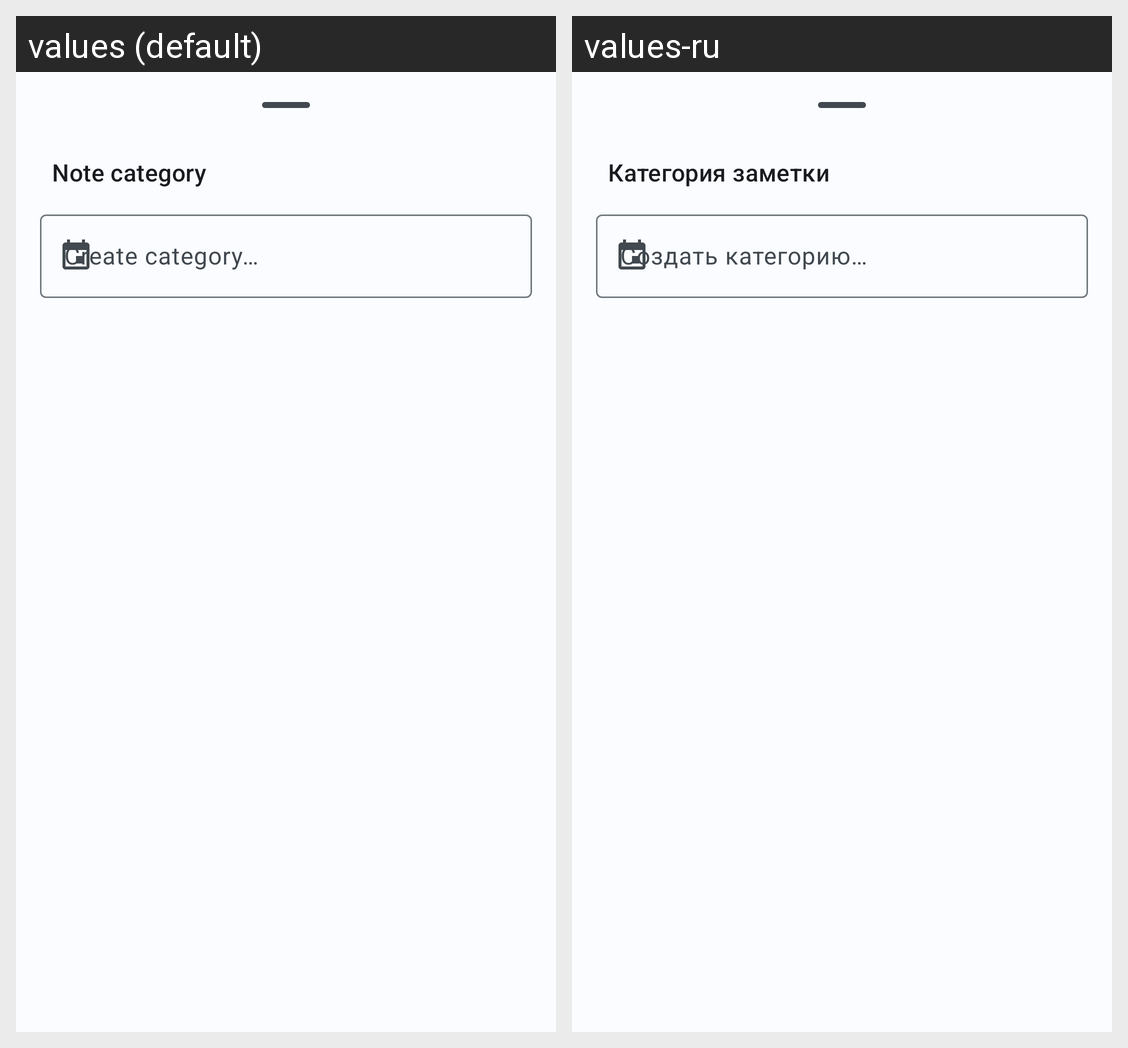

For this localized Android screen grid, give each drawn string resource with its value in every locale shown.
Android screen res/layout/dialog_category_picker.xml rendered under 2 locales, left to right: values (default), values-ru. Device: Nexus 5 (rendered at 1080×1920; each locale shown at half size, 540×960, under a caption strip naming it); theme Theme.KeepNC.
Strings drawn on this screen, with the default value and each locale's value (text and hints the layout hard-codes, and strings that could not be matched under every locale, appear in the picture but are not listed):

category_picker_title
  values: Note category
  values-ru: Категория заметки

category_picker_new_hint
  values: Create category…
  values-ru: Создать категорию…
